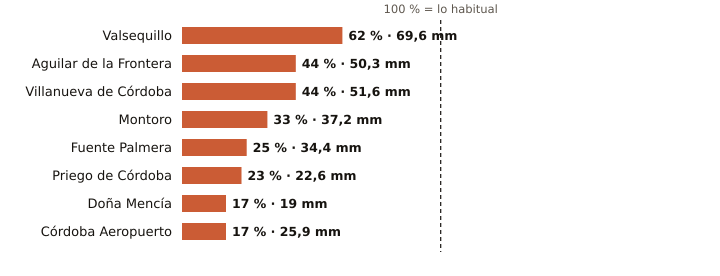

The file beside this chart, header and first rows:
estacion, provincia, indicativo, mm_otono, referencia_mm, pct, periodo_referencia, hasta, hora
Valsequillo, Córdoba, 4263X, 69.6, 112.3, 62, 2008-2025, 2026-11-10, 14
Aguilar de la Frontera, Córdoba, 5624X, 50.3, 113.2, 44, 2006-2025, 2026-11-10, 14
Villanueva de Córdoba, Córdoba, 5390Y, 51.6, 116.2, 44, 2000-2025, 2026-11-10, 15
Montoro, Córdoba, 5361X, 37.2, 113.8, 33, 2008-2025, 2026-11-10, 14
Fuente Palmera, Córdoba, 5470, 34.4, 136.9, 25, 2009-2025, 2026-11-10, 14
Priego de Córdoba, Córdoba, 5412X, 22.6, 99.1, 23, 2008-2023, 2026-11-10, 15
Doña Mencía, Córdoba, 5427X, 19.0, 110.8, 17, 1991-2020, 2026-11-10, 15
Córdoba Aeropuerto, Córdoba, 5402, 25.9, 149.5, 17, 1991-2020, 2026-11-10, 15
